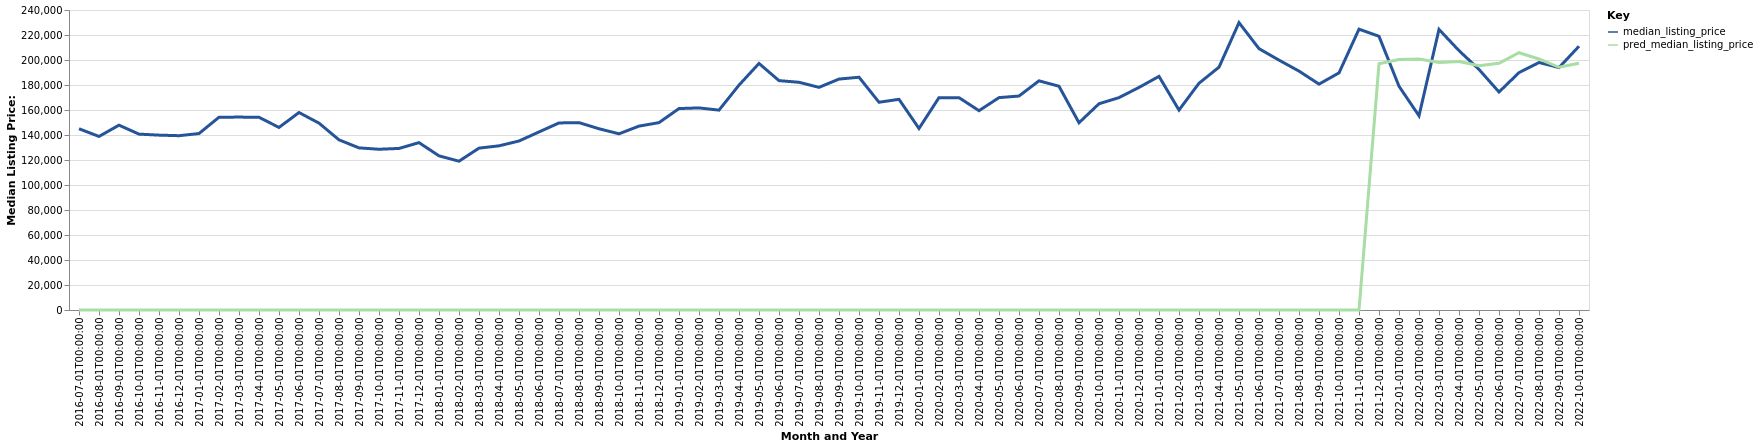

Data behind this chart, as committed beside it:
date, time_idx, median_listing_price, thirty_year_interest_rate_five, month, county_name, active_listing_count, pred_median_listing_price, month_year
2016-07-01, 0, 145000, 3.72, 7, Greensburg, IN, 117.0, 0, Jul-2016
2016-08-01, 1, 138850, 3.73, 8, Greensburg, IN, 117.0, 0, Aug-2016
2016-09-01, 2, 147875, 3.66, 9, Greensburg, IN, 119.0, 0, Sep-2016
2016-10-01, 3, 140700, 3.64, 10, Greensburg, IN, 105.0, 0, Oct-2016
2016-11-01, 4, 139900, 3.66, 11, Greensburg, IN, 106.0, 0, Nov-2016
2016-12-01, 5, 139450, 3.48, 12, Greensburg, IN, 95.0, 0, Dec-2016
2017-01-01, 6, 141175, 3.45, 1, Greensburg, IN, 79.0, 0, Jan-2017
2017-02-01, 7, 154225, 3.5, 2, Greensburg, IN, 75.0, 0, Feb-2017
2017-03-01, 8, 154325, 3.52, 3, Greensburg, IN, 78.0, 0, Mar-2017
2017-04-01, 9, 154200, 4.03, 4, Greensburg, IN, 82.0, 0, Apr-2017
2017-05-01, 10, 146050, 4.32, 5, Greensburg, IN, 83.0, 0, May-2017
2017-06-01, 11, 157975, 4.2, 6, Greensburg, IN, 80.0, 0, Jun-2017
2017-07-01, 12, 149500, 4.19, 7, Greensburg, IN, 78.0, 0, Jul-2017
2017-08-01, 13, 136125, 4.3, 8, Greensburg, IN, 81.0, 0, Aug-2017
2017-09-01, 14, 129700, 4.1, 9, Greensburg, IN, 88.0, 0, Sep-2017
2017-10-01, 15, 128600, 4.05, 10, Greensburg, IN, 91.0, 0, Oct-2017
2017-11-01, 16, 129250, 3.94, 11, Greensburg, IN, 88.0, 0, Nov-2017
2017-12-01, 17, 133900, 4.03, 12, Greensburg, IN, 85.0, 0, Dec-2017
2018-01-01, 18, 123325, 3.93, 1, Greensburg, IN, 76.0, 0, Jan-2018
2018-02-01, 19, 119050, 3.83, 2, Greensburg, IN, 75.0, 0, Feb-2018
2018-03-01, 20, 129500, 3.94, 3, Greensburg, IN, 62.0, 0, Mar-2018
2018-04-01, 21, 131338, 3.95, 4, Greensburg, IN, 68.0, 0, Apr-2018
2018-05-01, 22, 135200, 3.99, 5, Greensburg, IN, 67.0, 0, May-2018
2018-06-01, 23, 142450, 4.15, 6, Greensburg, IN, 79.0, 0, Jun-2018
2018-07-01, 24, 149650, 4.4, 7, Greensburg, IN, 79.0, 0, Jul-2018
2018-08-01, 25, 149900, 4.46, 8, Greensburg, IN, 81.0, 0, Aug-2018
2018-09-01, 26, 145000, 4.58, 9, Greensburg, IN, 90.0, 0, Sep-2018
2018-10-01, 27, 140950, 4.66, 10, Greensburg, IN, 89.0, 0, Oct-2018
2018-11-01, 28, 147100, 4.62, 11, Greensburg, IN, 81.0, 0, Nov-2018
2018-12-01, 29, 149900, 4.54, 12, Greensburg, IN, 73.0, 0, Dec-2018
2019-01-01, 30, 161150, 4.6, 1, Greensburg, IN, 69.0, 0, Jan-2019
2019-02-01, 31, 161675, 4.72, 2, Greensburg, IN, 62.0, 0, Feb-2019
2019-03-01, 32, 159900, 4.9, 3, Greensburg, IN, 64.0, 0, Mar-2019
2019-04-01, 33, 179900, 4.94, 4, Greensburg, IN, 65.0, 0, Apr-2019
2019-05-01, 34, 197250, 4.75, 5, Greensburg, IN, 64.0, 0, May-2019
2019-06-01, 35, 183500, 4.51, 6, Greensburg, IN, 76.0, 0, Jun-2019
2019-07-01, 36, 182175, 4.41, 7, Greensburg, IN, 81.0, 0, Jul-2019
2019-08-01, 37, 178118, 4.41, 8, Greensburg, IN, 88.0, 0, Aug-2019
2019-09-01, 38, 184745, 4.2, 9, Greensburg, IN, 86.0, 0, Sep-2019
2019-10-01, 39, 186214, 4.14, 10, Greensburg, IN, 84.0, 0, Oct-2019
2019-11-01, 40, 166200, 3.84, 11, Greensburg, IN, 81.0, 0, Nov-2019
2019-12-01, 41, 168550, 3.81, 12, Greensburg, IN, 64.0, 0, Dec-2019
2020-01-01, 42, 145225, 3.75, 1, Greensburg, IN, 57.0, 0, Jan-2020
2020-02-01, 43, 169900, 3.73, 2, Greensburg, IN, 52.0, 0, Feb-2020
2020-03-01, 44, 169900, 3.78, 3, Greensburg, IN, 41.0, 0, Mar-2020
2020-04-01, 45, 159450, 3.75, 4, Greensburg, IN, 40.0, 0, Apr-2020
2020-05-01, 46, 169900, 3.74, 5, Greensburg, IN, 38.0, 0, May-2020
2020-06-01, 47, 171175, 3.72, 6, Greensburg, IN, 32.0, 0, Jun-2020
2020-07-01, 48, 183350, 3.49, 7, Greensburg, IN, 28.0, 0, Jul-2020
2020-08-01, 49, 179000, 3.65, 8, Greensburg, IN, 33.0, 0, Aug-2020
2020-09-01, 50, 149800, 3.33, 9, Greensburg, IN, 35.0, 0, Sep-2020
2020-10-01, 51, 165000, 3.28, 10, Greensburg, IN, 43.0, 0, Oct-2020
2020-11-01, 52, 169900, 3.21, 11, Greensburg, IN, 41.0, 0, Nov-2020
2020-12-01, 53, 178075, 3.07, 12, Greensburg, IN, 36.0, 0, Dec-2020
2021-01-01, 54, 186900, 2.99, 1, Greensburg, IN, 31.0, 0, Jan-2021
2021-02-01, 55, 159950, 2.93, 2, Greensburg, IN, 26.0, 0, Feb-2021
2021-03-01, 56, 181425, 2.88, 3, Greensburg, IN, 19.0, 0, Mar-2021
2021-04-01, 57, 194250, 2.84, 4, Greensburg, IN, 23.0, 0, Apr-2021
2021-05-01, 58, 229900, 2.71, 5, Greensburg, IN, 24.0, 0, May-2021
2021-06-01, 59, 209075, 2.79, 6, Greensburg, IN, 29.0, 0, Jun-2021
... 16 more rows
